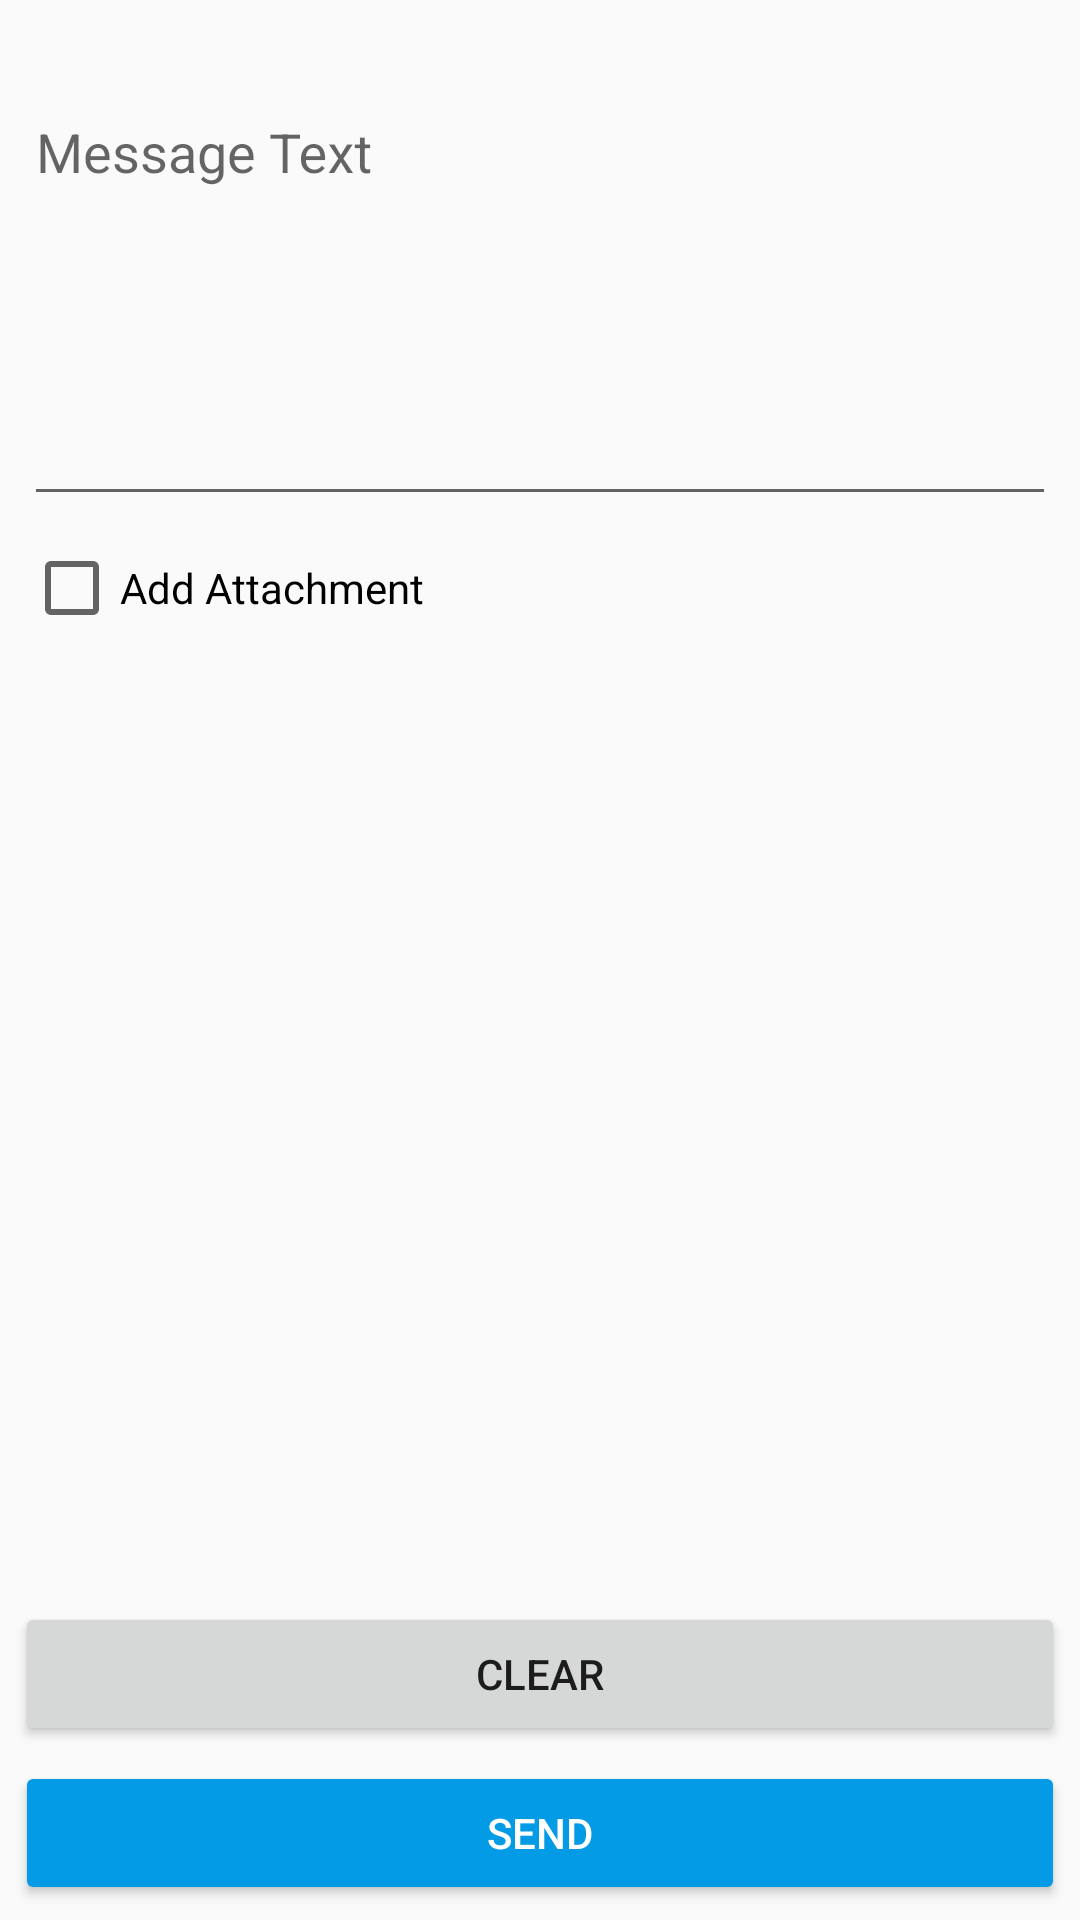

Layout XML and referenced resources for this Android screen:
<!-- AndroidManifest.xml: application theme AppTheme -->
<!-- res/layout/fragment_bot_message.xml -->
<android.support.constraint.ConstraintLayout xmlns:android="http://schemas.android.com/apk/res/android"
    xmlns:tools="http://schemas.android.com/tools"
    android:layout_width="match_parent"
    android:layout_height="match_parent"
    xmlns:app="http://schemas.android.com/apk/res-auto"
    tools:context="com.moghies.gmbot.fragment.BotMessageFragment">

    <android.support.design.widget.TextInputLayout
        android:id="@+id/txtMessageWrapper"
        android:layout_width="0dp"
        android:layout_height="0dp"

        android:layout_marginTop="20dp"
        android:layout_marginBottom="20dp"

        android:layout_marginLeft="8dp"
        android:layout_marginRight="8dp"

        app:layout_constraintStart_toStartOf="parent"
        app:layout_constraintEnd_toEndOf="parent"

        app:layout_constraintTop_toTopOf="parent"
        app:layout_constraintBottom_toTopOf="@id/glHalfHeight">

        <EditText
            android:id="@+id/txtMessage"
            android:hint="@string/message_text"
            android:inputType="textMultiLine"
            android:layout_width="match_parent"
            android:layout_height="match_parent"

            android:gravity="top|left"

            android:maxLength="450" />

    </android.support.design.widget.TextInputLayout>

    <android.support.constraint.Guideline
        android:layout_width="wrap_content"
        android:layout_height="wrap_content"
        android:id="@+id/glHalfHeight"
        app:layout_constraintGuide_percent="0.3"
        android:orientation="horizontal" />

    <CheckBox
        android:id="@+id/chkAddAttachment"
        android:text="@string/add_attachment"
        android:layout_width="match_parent"
        android:layout_height="wrap_content"

        android:layout_marginTop="8dp"
        android:layout_marginLeft="8dp"
        android:layout_marginStart="8dp"

        app:layout_constraintTop_toBottomOf="@id/txtMessageWrapper"/>

    <TextView
        android:id="@+id/txtAttachmentPlaceholder"
        android:text="Attachments coming soon!"
        android:layout_width="wrap_content"
        android:layout_height="wrap_content"

        android:layout_margin="8dp"

        tools:visibility="visible"
        android:visibility="gone"
        app:layout_constraintTop_toBottomOf="@id/chkAddAttachment"
        app:layout_constraintLeft_toLeftOf="parent"/>

    <Button
        android:id="@+id/btnClear"
        android:text="@string/clear_message"
        android:layout_width="match_parent"
        android:layout_height="wrap_content"

        style="@style/Widget.AppCompat.Button"
        android:layout_margin="5dp"

        app:layout_constraintBottom_toTopOf="@id/btnSend"/>

    <Button
        android:id="@+id/btnSend"
        android:text="@string/send_message"
        android:layout_width="match_parent"
        android:layout_height="wrap_content"

        style="@style/Base.Widget.AppCompat.Button.Colored"
        android:layout_margin="5dp"

        app:layout_constraintBottom_toBottomOf="parent"/>


</android.support.constraint.ConstraintLayout>
<!-- resources referenced by this layout -->
<resources>
  <string name="add_attachment">Add Attachment</string>
  <string name="clear_message">Clear</string>
  <string name="message_text">Message Text</string>
  <string name="send_message">Send</string>
  <style name="AppTheme" parent="Theme.AppCompat.Light.DarkActionBar">
          
          <item name="colorPrimary">@color/colorPrimary</item>
          <item name="colorPrimaryDark">@color/colorPrimaryDark</item>
          <item name="colorAccent">@color/colorAccent</item>
      </style>
  <color name="colorPrimary">#039be5</color>
  <color name="colorPrimaryDark">#006db3</color>
  <color name="colorAccent">#039be5</color>
</resources>
